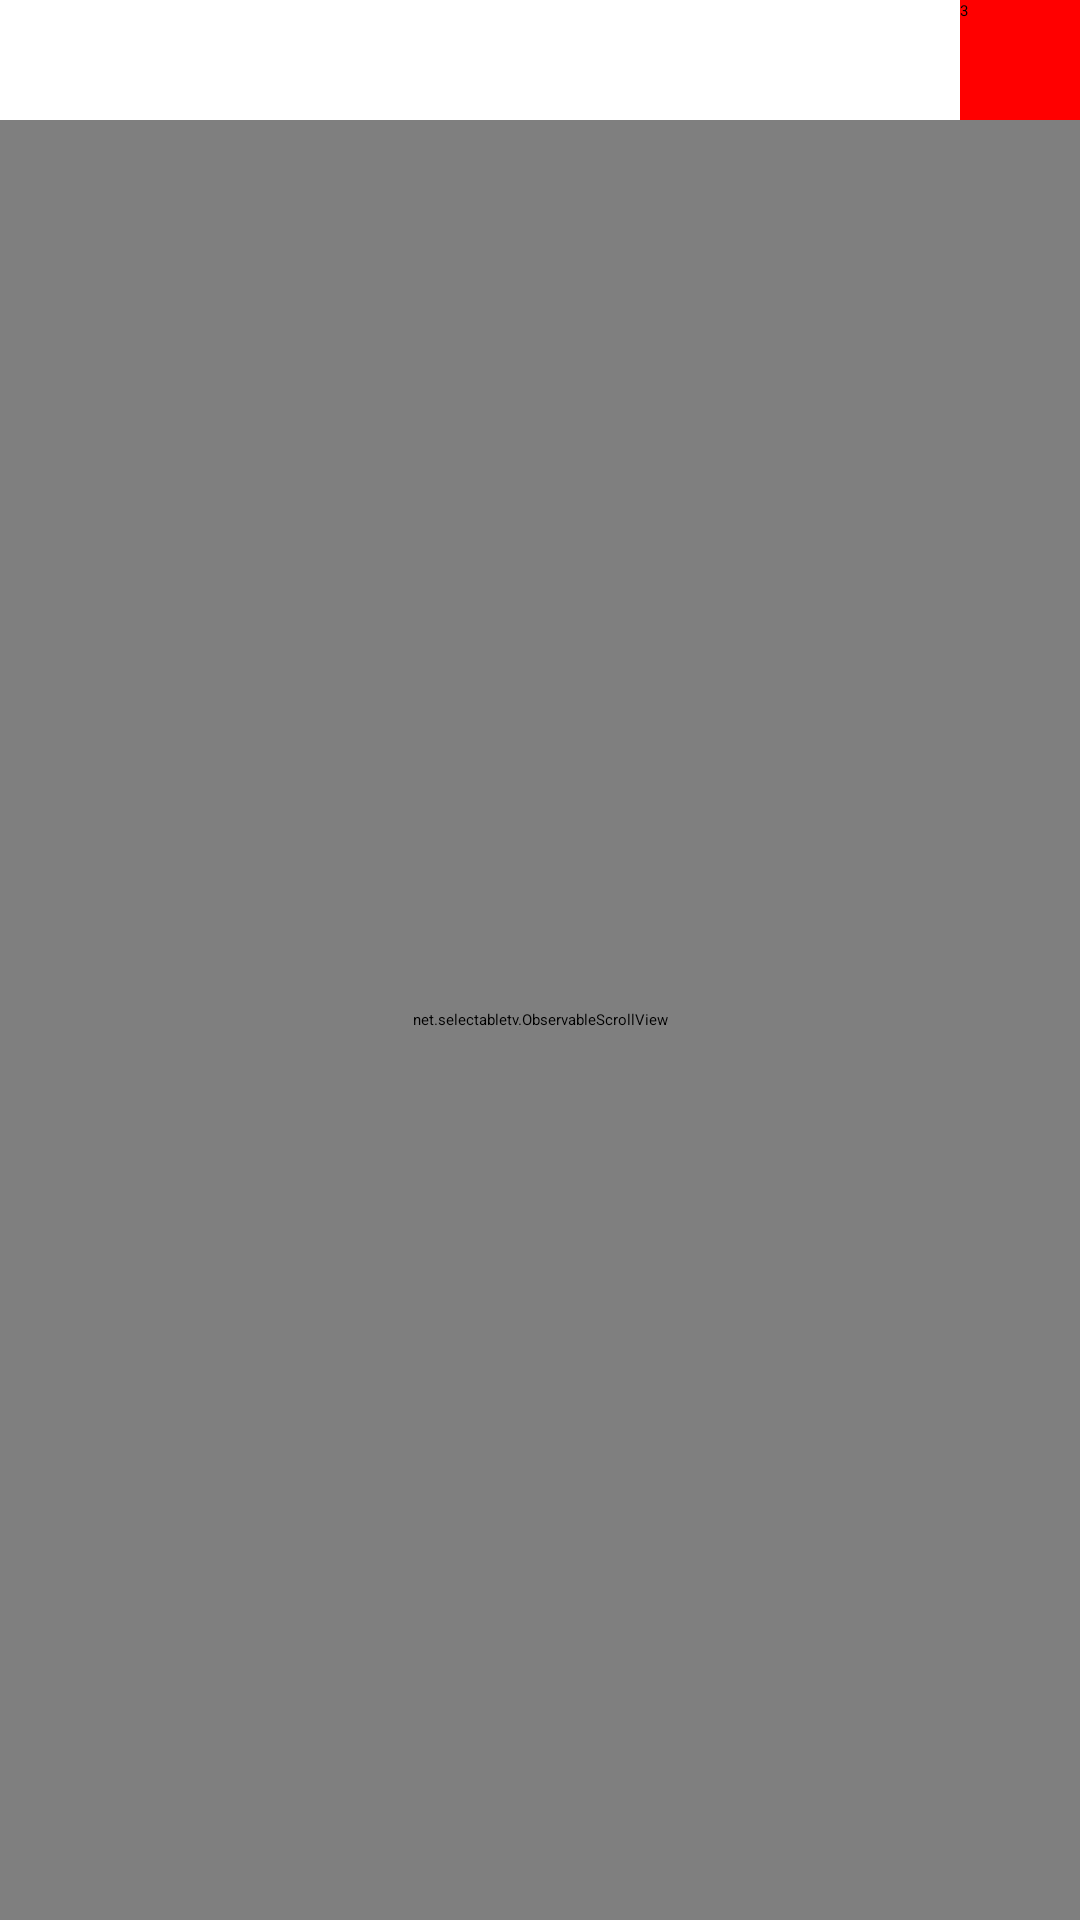

Android layout source for this screen:
<!-- AndroidManifest.xml: application theme StyledIndicators -->
<!-- res/layout/activity_news_content.xml -->
<?xml version="1.0" encoding="utf-8"?>
<LinearLayout xmlns:android="http://schemas.android.com/apk/res/android"
    android:layout_width="fill_parent"
    android:layout_height="fill_parent"
    android:orientation="vertical" >

    <RelativeLayout
        android:layout_width="match_parent"
        android:layout_height="wrap_content" >

        <TextView
            android:id="@+id/tv_img"
            android:layout_width="wrap_content"
            android:layout_height="wrap_content"
            android:layout_alignParentLeft="true" />

        <TextView
            android:id="@+id/tv_oneword_tip"
            android:layout_width="wrap_content"
            android:layout_height="wrap_content"
            android:layout_alignParentLeft="true"
            android:layout_toLeftOf="@+id/bt_topics"
            android:background="@drawable/setbar_bg"
            android:visibility="invisible" />

        <Button
            android:id="@+id/bt_topics"
            android:layout_width="40dp"
            android:layout_height="40dp"
            android:layout_alignParentRight="true"
            android:layout_centerVertical="true"
            android:background="@+color/red"
            android:text="3"
            android:visibility="visible" />
    </RelativeLayout>

    <net.selectabletv.ObservableScrollView
        android:id="@+id/scroller"
        android:layout_width="match_parent"
        android:layout_height="match_parent"
        android:fillViewport="true" >

        <net.selectabletv.SelectableTextView
            android:id="@+id/tv_content"
            android:layout_width="match_parent"
            android:layout_height="wrap_content"
            android:bufferType="spannable"
            android:textColor="#000000"
            android:textSize="20sp" />
    </net.selectabletv.ObservableScrollView>

</LinearLayout>
<!-- resources referenced by this layout -->
<resources>
  <color name="red">#ffff0000</color>
</resources>
